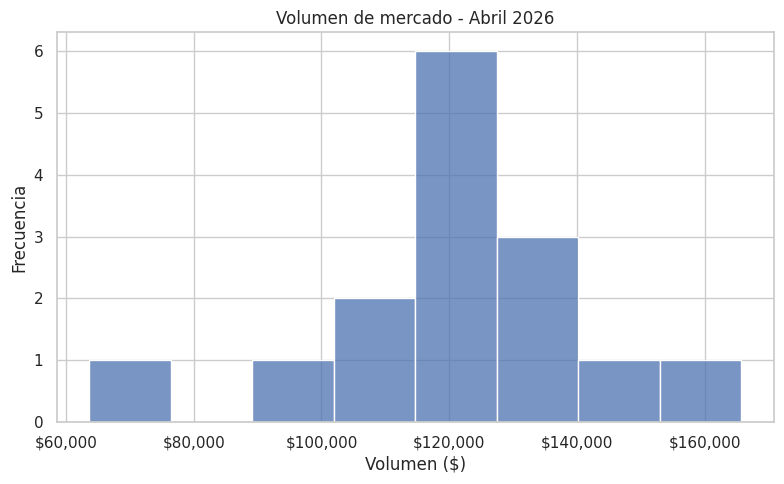
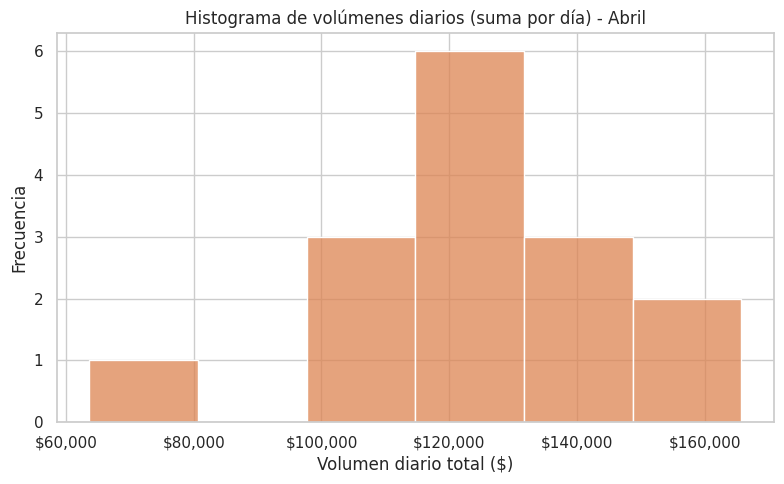
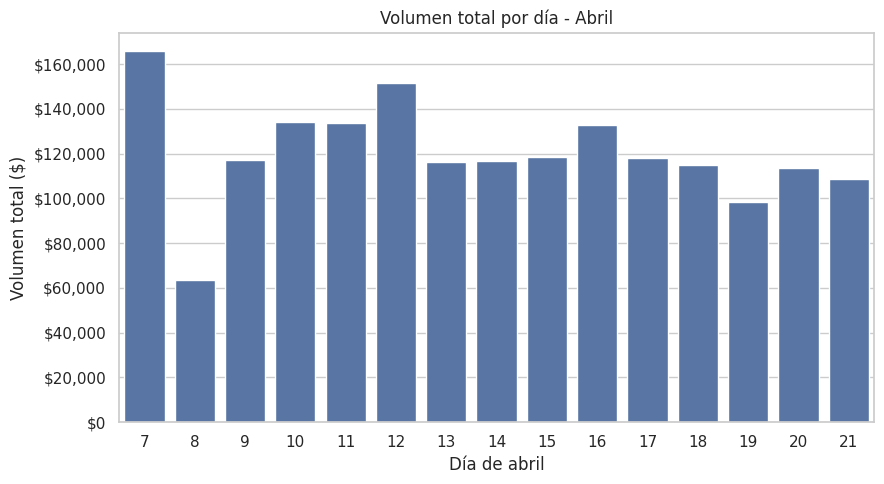

Source code (Python) for these figures, in order:
# Requisitos: pandas, matplotlib, seaborn
# pip install pandas matplotlib seaborn

import pandas as pd
import matplotlib.pyplot as plt
import seaborn as sns
from matplotlib.ticker import FuncFormatter

# Datos con días añadidos explícitamente (abril)
entries = [
    {'day': 21, 'volume': 108_883},
    {'day': 20, 'volume': 113_828},
    {'day': 19, 'volume': 98_229},
    {'day': 18, 'volume': 115_158},
    {'day': 17, 'volume': 117_951},
    {'day': 16, 'volume': 132_833},
    {'day': 15, 'volume': 118_380},
    {'day': 14, 'volume': 116_881},
    {'day': 13, 'volume': 116_286},
    {'day': 12, 'volume': 151_655},
    {'day': 11, 'volume': 133_497},
    {'day': 10, 'volume': 133_950},
    {'day': 9,  'volume': 117_347},
    {'day': 8,  'volume': 63_643},
    {'day': 7,  'volume': 165_718},
]

df = pd.DataFrame(entries)

# Formato para ejes (miles y signo $)
def thousands(x, pos):
    if x >= 1_000:
        return f'${int(x):,}'
    return f'${int(x)}'
fmt = FuncFormatter(thousands)

sns.set(style="whitegrid")

# Histograma: entradas individuales
plt.figure(figsize=(8,5))
sns.histplot(df['volume'], bins=8, kde=False, color='C0')
plt.gca().xaxis.set_major_formatter(fmt)
plt.title('Volumen de mercado - Abril 2026')
plt.xlabel('Volumen ($)')
plt.ylabel('Frecuencia')
plt.tight_layout()
plt.savefig('hist_individuales_abril.png', dpi=200)
plt.show()

# Volumen agregado por día (suma)
daily = df.groupby('day', as_index=False).volume.sum().sort_values('day', ascending=True)

print("Volumen total por día (suma):")
print(daily.to_string(index=False))

# Histograma: volúmenes diarios (agregados)
plt.figure(figsize=(8,5))
sns.histplot(daily['volume'], bins=6, kde=False, color='C1')
plt.gca().xaxis.set_major_formatter(fmt)
plt.title('Histograma de volúmenes diarios (suma por día) - Abril')
plt.xlabel('Volumen diario total ($)')
plt.ylabel('Frecuencia')
plt.tight_layout()
plt.savefig('hist_diarios_abril.png', dpi=200)
plt.show()

# Barra: volumen total por día (visual claro por día)
plt.figure(figsize=(9,5))
sns.barplot(data=daily, x='day', y='volume')
plt.gca().yaxis.set_major_formatter(fmt)
plt.title('Volumen total por día - Abril')
plt.xlabel('Día de abril')
plt.ylabel('Volumen total ($)')
plt.tight_layout()
plt.savefig('bar_diaria_abril.png', dpi=200)
plt.show()
